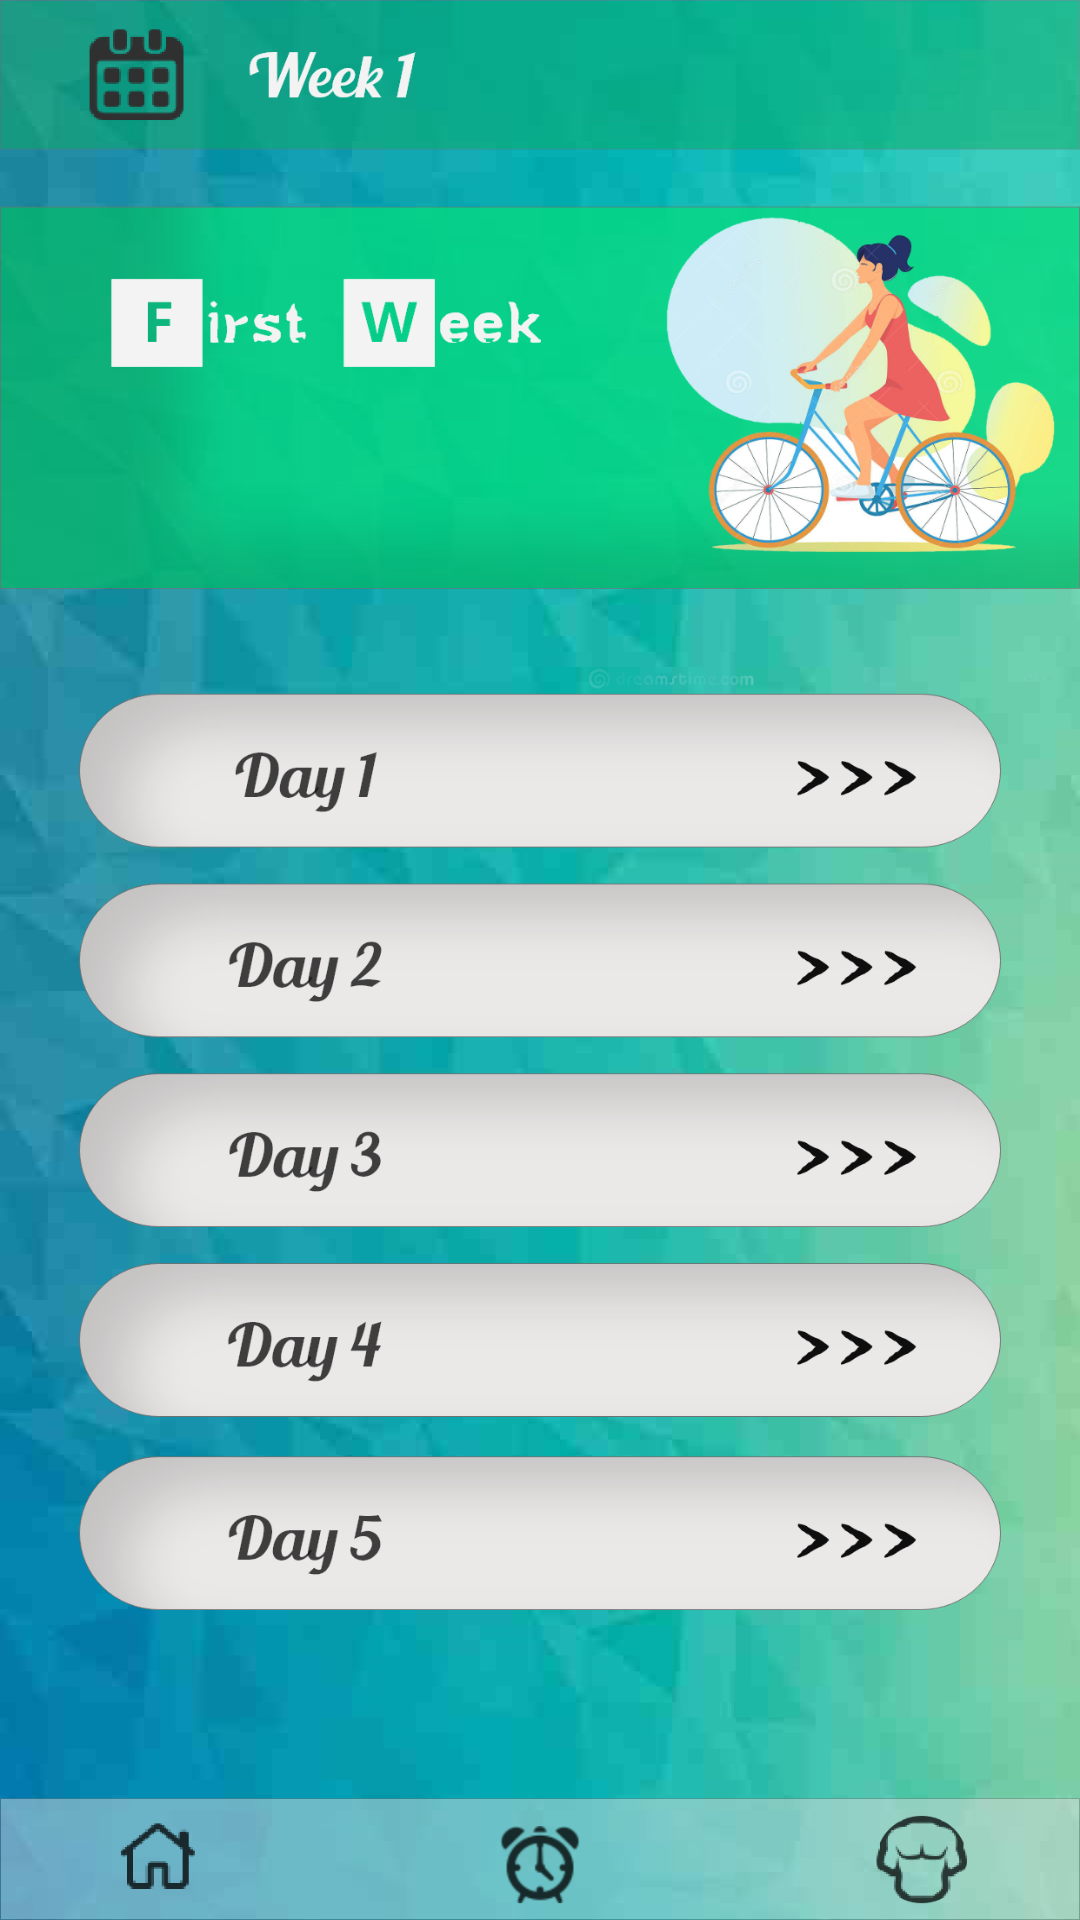

Here is an Android app screen rendered from its layout file. Give the layout XML and the strings, colors and styles it references.
<!-- AndroidManifest.xml: application theme Theme.Helath_Tracker -->
<!-- res/layout/activity_week.xml -->
<?xml version="1.0" encoding="utf-8"?>
<androidx.constraintlayout.widget.ConstraintLayout xmlns:android="http://schemas.android.com/apk/res/android"
    xmlns:app="http://schemas.android.com/apk/res-auto"
    xmlns:tools="http://schemas.android.com/tools"
    android:layout_width="match_parent"
    android:layout_height="match_parent"
    android:background="@drawable/page6"
    tools:context=".WeekActivity">

    <Button
        android:id="@+id/day1"
        android:background="#00FFFFFF"
        android:layout_width="320dp"
        android:layout_height="55dp"
        app:layout_constraintBottom_toBottomOf="parent"
        app:layout_constraintEnd_toEndOf="parent"
        app:layout_constraintHorizontal_bias="0.494"
        app:layout_constraintStart_toStartOf="parent"
        app:layout_constraintTop_toTopOf="parent"
        app:layout_constraintVertical_bias="0.396"
        tools:ignore="SpeakableTextPresentCheck,SpeakableTextPresentCheck" />
</androidx.constraintlayout.widget.ConstraintLayout>
<!-- resources referenced by this layout -->
<resources>
  <!-- drawable page6: png bitmap (drawable, 596465 bytes) -->
  <style name="Theme.Helath_Tracker" parent="Theme.MaterialComponents.DayNight.DarkActionBar">
          
          <item name="colorPrimary">@color/purple_500</item>
          <item name="colorPrimaryVariant">@color/purple_700</item>
          <item name="colorOnPrimary">@color/white</item>
          
          <item name="colorSecondary">@color/teal_200</item>
          <item name="colorSecondaryVariant">@color/teal_700</item>
          <item name="colorOnSecondary">@color/black</item>
          
          <item name="android:statusBarColor" tools:targetApi="l">?attr/colorPrimaryVariant</item>
          
      </style>
  <!-- not gathered from this repository: default colours our renderer supplied (Android Studio template values) -->
  <color name="purple_500">#FF6200EE</color>
  <color name="purple_700">#FF3700B3</color>
  <color name="teal_200">#FF03DAC5</color>
  <color name="teal_700">#FF018786</color>
  <color name="black">#FF000000</color>
  <color name="white">#FFFFFFFF</color>
</resources>
